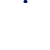
t = 0.00 s
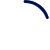
t = 0.16 s
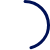
t = 0.47 s
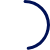
t = 0.63 s
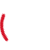
t = 0.86 s
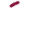
t = 1.02 s

The animated SVG that drew these frames (rendered in a browser with its animation timeline set to each time). Animation: 2 CSS @keyframes rules; one cycle of 1.25 s, repeats indefinitely.

<svg width="50" height="50" xmlns="http://www.w3.org/2000/svg" style="position:absolute;top:0;left:0;transform-origin:50% 50% 0" overflow="hidden" transform="rotate(-90)"><style>@keyframes loading{0%,50%{stroke:#015;transform:rotate(0deg)}75%{stroke:#d12}to{stroke:#015;transform:rotate(359deg)}}@keyframes large{0%,to{stroke-dasharray:1 360}50%{stroke-dasharray:70 360}}</style><circle r="23.5" cx="25" cy="25" style="position:absolute;top:0;left:0;transform-origin:50% 50%;animation:loading 1.25s infinite,large 1.25s infinite" fill="transparent" stroke="#015" stroke-linecap="round" stroke-dasharray="1 360" stroke-width="3"/></svg>